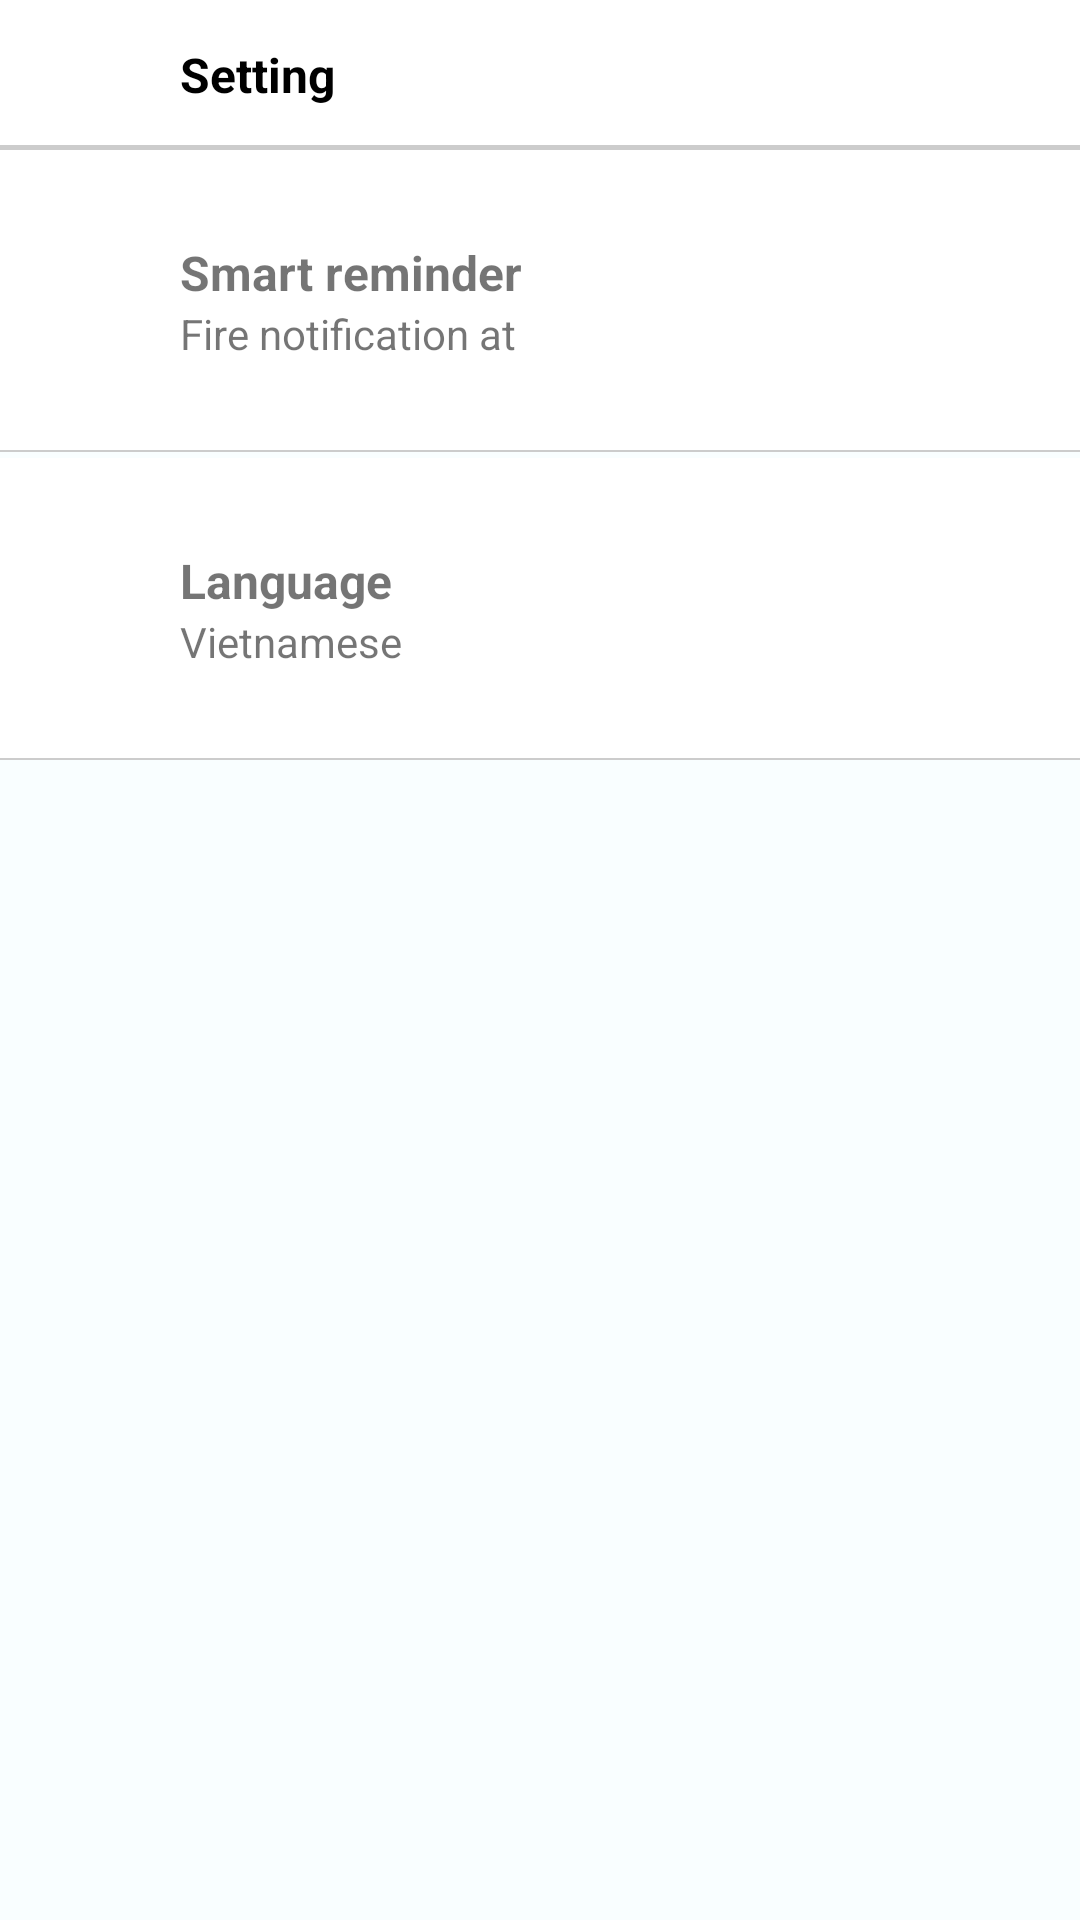

Produce the Android XML layout that renders to this screen, including the resource entries it uses.
<!-- AndroidManifest.xml: application theme AppTheme -->
<!-- res/layout/activity_setting.xml -->
<?xml version="1.0" encoding="utf-8"?>
<LinearLayout xmlns:android="http://schemas.android.com/apk/res/android"
    xmlns:tools="http://schemas.android.com/tools"
    android:orientation="vertical"
    android:layout_width="match_parent"
    android:layout_height="match_parent"
    android:background="#f9feff"
    tools:context=".main.setting.SettingActivity">

    <RelativeLayout
        android:id="@+id/header"
        android:layout_width="match_parent"
        android:layout_height="50dp"
        android:background="#fff">

        <RelativeLayout
            android:id="@+id/btnBack"
            android:padding="10dp"
            android:layout_width="50dp"
            android:layout_height="50dp"
            android:background="@drawable/ripple">
            <ImageView
                android:layout_centerInParent="true"
                android:layout_width="20dp"
                android:layout_height="20dp"
                android:src="@mipmap/back"/>
        </RelativeLayout>

        <TextView
            android:layout_marginLeft="10dp"
            android:layout_centerVertical="true"
            android:layout_toRightOf="@id/btnBack"
            android:layout_width="wrap_content"
            android:layout_height="wrap_content"
            android:text="@string/setting"
            android:textSize="16dp"
            android:textStyle="bold"
            android:textColor="#000"/>

        <View
            android:layout_alignParentBottom="true"
            android:layout_width="match_parent"
            android:layout_height="1.5dp"
            android:background="#ccc"/>
    </RelativeLayout>



    <LinearLayout
        android:orientation="vertical"
        android:layout_width="match_parent"
        android:layout_height="match_parent">

        <LinearLayout
            android:id="@+id/btnSmart"
            android:clickable="true"
            android:orientation="vertical"
            android:paddingVertical="30dp"
            android:paddingHorizontal="60dp"
            android:layout_width="match_parent"
            android:layout_height="wrap_content"
            android:background="@drawable/border_setting">
            <TextView
                android:layout_width="match_parent"
                android:layout_height="wrap_content"
                android:text="@string/smart_reminder"
                android:textSize="16dp"
                android:textStyle="bold"/>
            <TextView
                android:id="@+id/tvRemind"
                android:layout_width="match_parent"
                android:layout_height="wrap_content"
                android:text="@string/fire_notification"/>
            </LinearLayout>
        <LinearLayout
            android:id="@+id/btnLang"
            android:layout_marginTop="2dp"
            android:orientation="vertical"
            android:paddingVertical="30dp"
            android:paddingHorizontal="60dp"
            android:layout_width="match_parent"
            android:layout_height="wrap_content"
            android:background="@drawable/border_setting">
            <TextView
                android:layout_width="match_parent"
                android:layout_height="wrap_content"
                android:textSize="16dp"
                android:text="@string/language"
                android:textStyle="bold"/>
            <TextView
                android:id="@+id/tvLang"
                android:layout_width="match_parent"
                android:layout_height="wrap_content"
                android:text="@string/vietnam"/>
        </LinearLayout>
    </LinearLayout>
</LinearLayout>
<!-- resources referenced by this layout -->
<resources>
  <!-- drawable border_setting (drawable) -->
  <?xml version="1.0" encoding="utf-8"?>
  <ripple xmlns:android="http://schemas.android.com/apk/res/android"
      xmlns:tools="http://schemas.android.com/tools"
      android:color="#ccc"
      tools:targetApi="lollipop">
      <item android:id="@android:id/background">
          <shape android:shape="rectangle">
              <solid android:color="#fff"/>
          </shape>
      </item>
  
      <item>
          <shape>
              <solid android:color="#FFFFFF"/>
              <corners android:radius="5dp"/>
              <padding android:left="0dp" android:top="0dp" android:right="0dp" android:bottom="0dp" />
          </shape>
      </item>
  
      <item android:top="-1dp" android:right="-1dp" android:left="-1dp" android:bottom="-0.5dp">
          <shape>
              <solid android:color="@android:color/transparent" />
              <stroke
                  android:width="1dp"
                  android:color="#ccc" />
          </shape>
      </item>
  </ripple>
  <!-- drawable ripple (drawable) -->
  <?xml version="1.0" encoding="utf-8"?>
  <ripple xmlns:android="http://schemas.android.com/apk/res/android"
      xmlns:tools="http://schemas.android.com/tools"
      android:color="#ccc"
      tools:targetApi="lollipop">
      <item android:id="@android:id/background">
          <shape android:shape="rectangle">
              <solid android:color="#fff"/>
          </shape>
      </item>
  </ripple>
  <string name="fire_notification">Fire notification at</string>
  <string name="language">Language</string>
  <string name="setting">Setting</string>
  <string name="smart_reminder">Smart reminder</string>
  <string name="vietnam">Vietnamese</string>
  <style name="AppTheme" parent="Theme.AppCompat.Light.DarkActionBar">
          
          <item name="colorPrimary">@color/colorPrimary</item>
          <item name="colorPrimaryDark">@color/colorPrimaryDark</item>
          <item name="colorAccent">@color/colorAccent</item>
      </style>
  <color name="colorPrimary">#008577</color>
  <color name="colorPrimaryDark">#00574B</color>
  <color name="colorAccent">#D81B60</color>
</resources>
